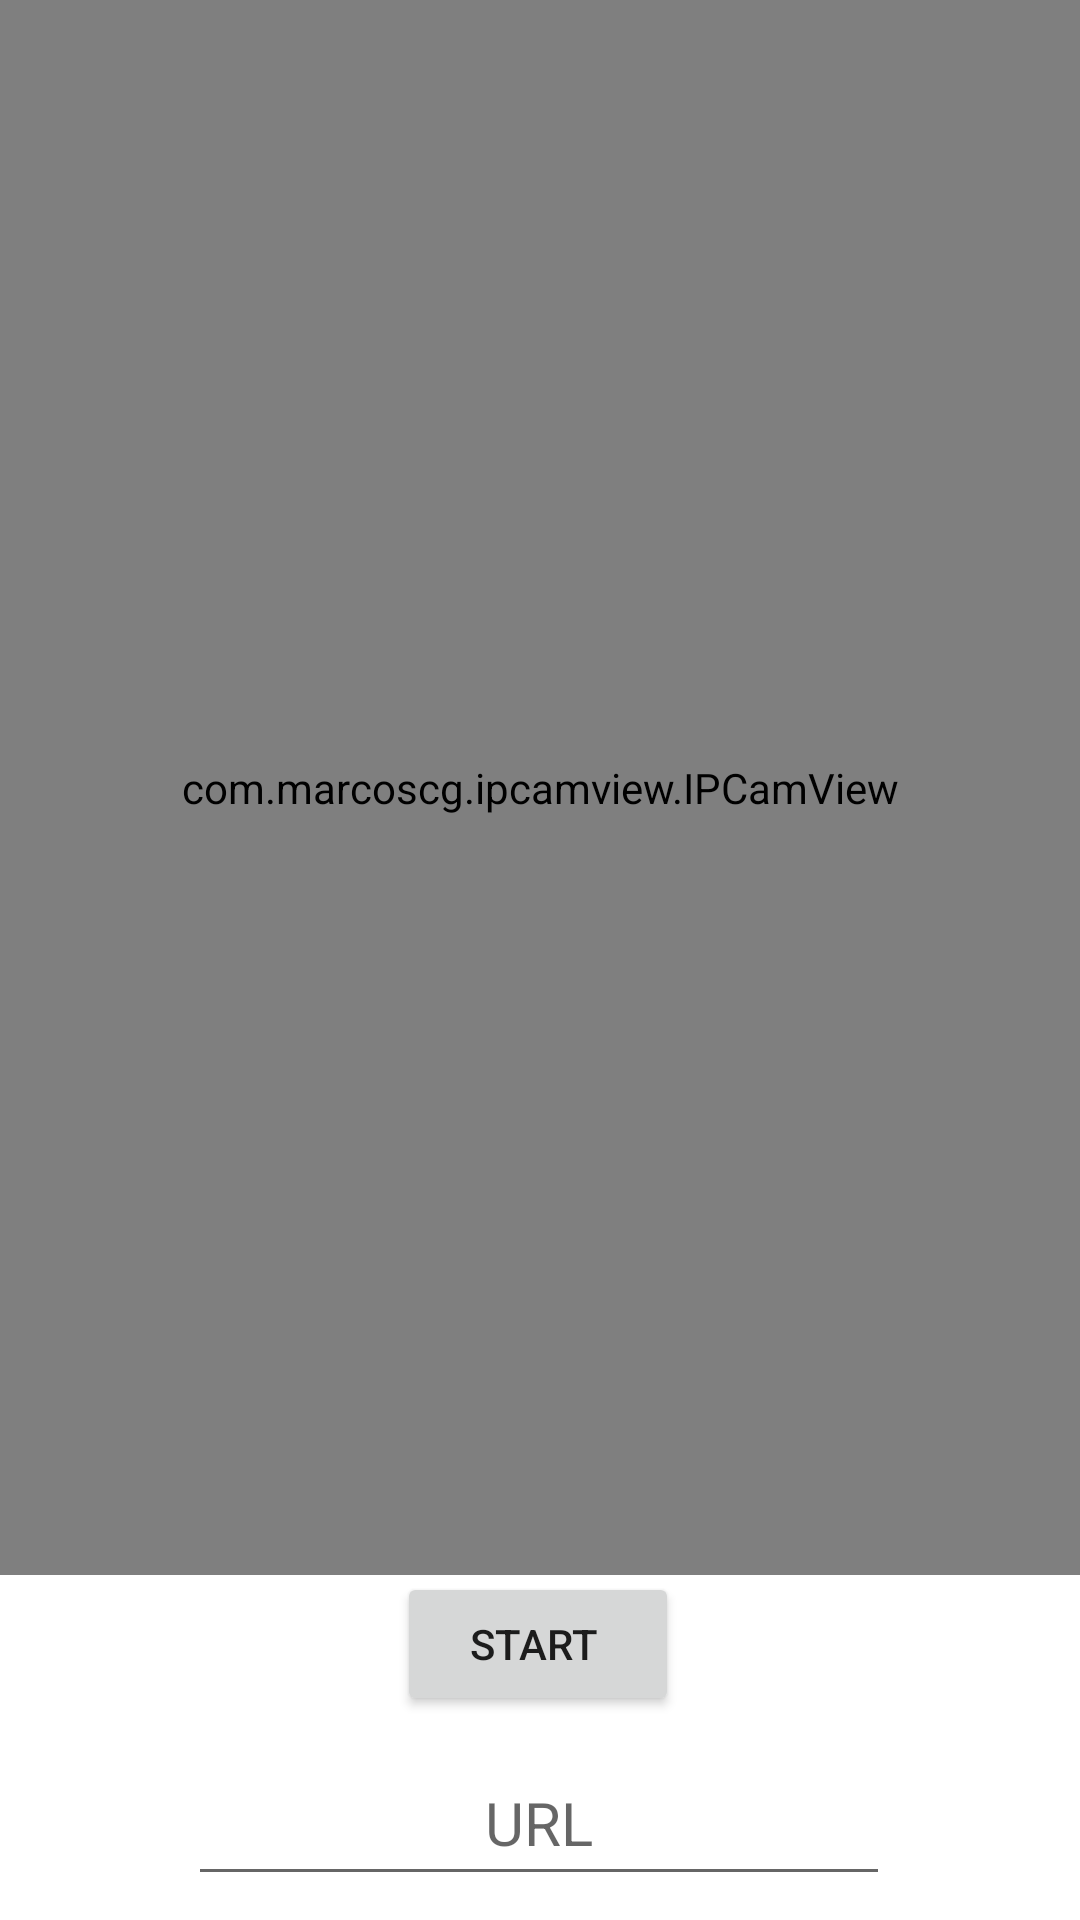

Write the Android layout XML for this screen, with the resource values it uses.
<!-- AndroidManifest.xml: application theme MyThemeNoActionBar -->
<!-- res/layout/activity_ip_camera.xml -->
<?xml version="1.0" encoding="utf-8"?>
<androidx.constraintlayout.widget.ConstraintLayout xmlns:android="http://schemas.android.com/apk/res/android"
    xmlns:app="http://schemas.android.com/apk/res-auto"
    xmlns:tools="http://schemas.android.com/tools"
    android:layout_width="match_parent"
    android:layout_height="match_parent"
    tools:context=".IP_CameraActivity">

    
    <com.marcoscg.ipcamview.IPCamView
    android:id="@+id/ip_cam_view"
        android:layout_width="match_parent"
        android:layout_height="525dp"
        android:scaleType="fitCenter"
        app:interval="1500"
        app:layout_constraintEnd_toEndOf="parent"
        app:layout_constraintStart_toStartOf="parent"
        app:layout_constraintTop_toTopOf="parent"
        app:url="YOUR_STREAM_URL"
        tools:ignore="MissingClass" />

    <EditText
        android:id="@+id/url"
        android:layout_width="234dp"
        android:layout_height="48dp"
        android:layout_marginBottom="8dp"
        android:gravity="center_horizontal"
        android:hint="URL"
        android:textSize="20sp"
        app:layout_constraintBottom_toBottomOf="parent"
        app:layout_constraintEnd_toEndOf="parent"
        app:layout_constraintHorizontal_bias="0.498"
        app:layout_constraintStart_toStartOf="parent" />

    <Button
        android:id="@+id/btnStart"
        android:layout_width="94dp"
        android:layout_height="48dp"
        android:layout_marginBottom="12dp"
        android:text="Start "
        app:layout_constraintBottom_toTopOf="@+id/url"
        app:layout_constraintEnd_toEndOf="parent"
        app:layout_constraintHorizontal_bias="0.498"
        app:layout_constraintStart_toStartOf="parent"
        app:layout_constraintTop_toBottomOf="@+id/ip_cam_view"
        app:layout_constraintVertical_bias="1.0" />


</androidx.constraintlayout.widget.ConstraintLayout>
<!-- resources referenced by this layout -->
<resources>
  <style name="MyThemeNoActionBar" parent="Theme.MaterialComponents.DayNight.NoActionBar">
          
          <item name="colorPrimary">@color/purple_500</item>
          <item name="colorPrimaryVariant">@color/purple_700</item>
          <item name="colorOnPrimary">@color/white</item>
          
          <item name="colorSecondary">@color/teal_200</item>
          <item name="colorSecondaryVariant">@color/teal_700</item>
          <item name="colorOnSecondary">@color/black</item>
          
          <item name="android:statusBarColor" tools:targetApi="l">?attr/colorPrimaryVariant</item>
          
      </style>
  <!-- not gathered from this repository: default colours our renderer supplied (Android Studio template values) -->
  <color name="purple_500">#FF6200EE</color>
  <color name="purple_700">#FF3700B3</color>
  <color name="teal_200">#FF03DAC5</color>
  <color name="teal_700">#FF018786</color>
  <color name="black">#FF000000</color>
  <color name="white">#FFFFFFFF</color>
</resources>
